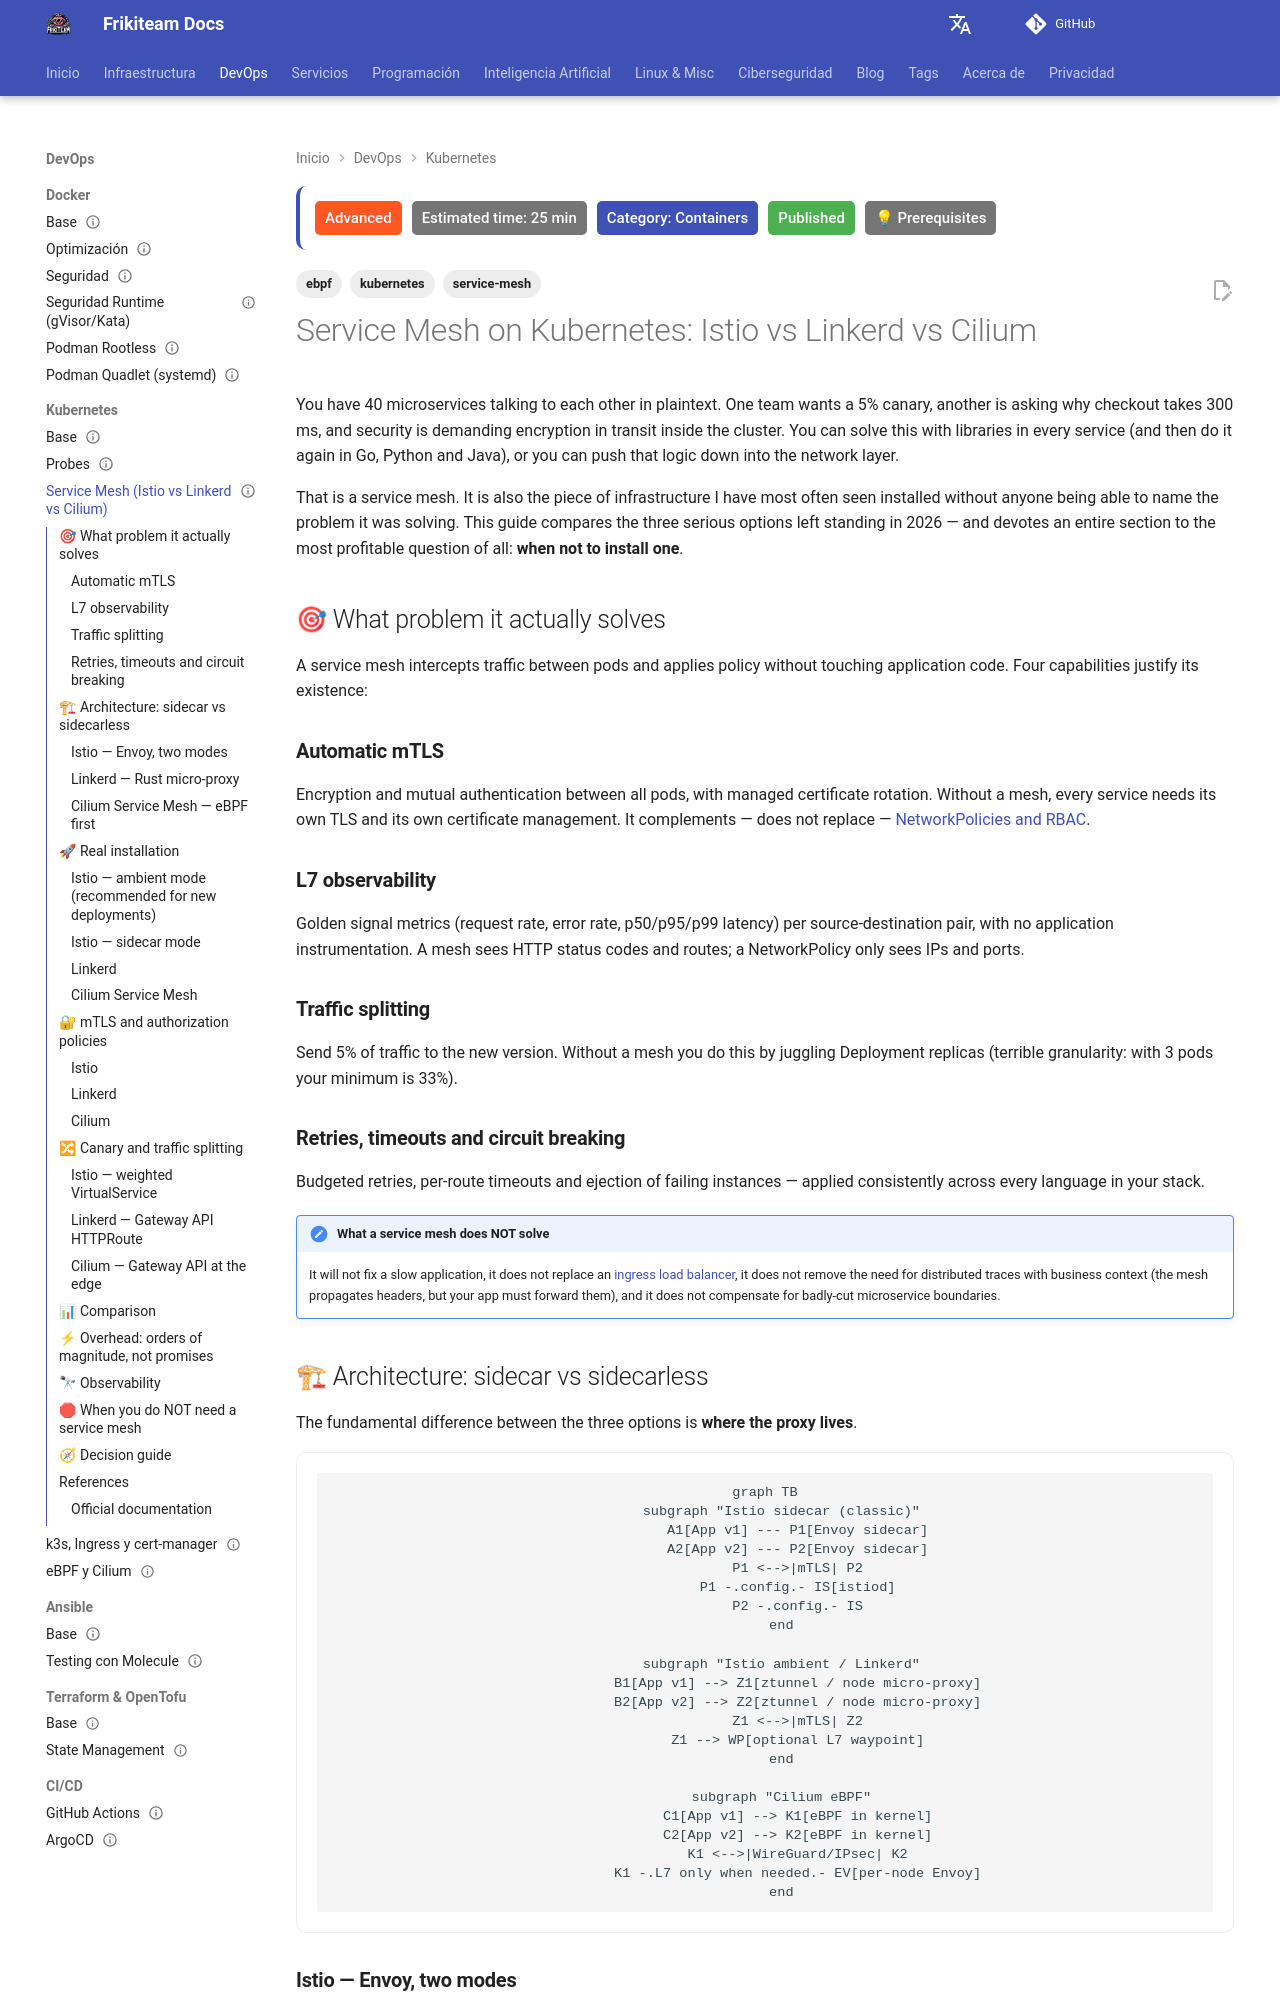

repository: rasty94/Frikiteam-docs · page: en/doc/kubernetes/service_mesh/index.html · generator: mkdocs

---
title: "Service Mesh on Kubernetes: Istio vs Linkerd vs Cilium"
description: "Practical comparison of Istio, Linkerd and Cilium Service Mesh: architecture, real installation, mTLS, traffic splitting, overhead and when you do NOT need a service mesh"
keywords: "service mesh, istio, linkerd, cilium, ebpf, kubernetes, mtls, ambient mode, ztunnel, sidecar, traffic splitting, canary"
tags: ['kubernetes', 'service-mesh', 'ebpf']
updated: 2026-10-11
difficulty: advanced
estimated_time: 25 min
category: Containers
status: published
last_reviewed: 2026-10-11
prerequisites:
  - "Kubernetes fundamentals"
  - "Networking concepts"
reviewers: ["@rasty94"]
contributors: ["@rasty94"]
---

# Service Mesh on Kubernetes: Istio vs Linkerd vs Cilium

You have 40 microservices talking to each other in plaintext. One team wants a 5% canary, another is asking why checkout takes 300 ms, and security is demanding encryption in transit inside the cluster. You can solve this with libraries in every service (and then do it again in Go, Python and Java), or you can push that logic down into the network layer.

That is a service mesh. It is also the piece of infrastructure I have most often seen installed without anyone being able to name the problem it was solving. This guide compares the three serious options left standing in 2026 — and devotes an entire section to the most profitable question of all: **when not to install one**.

## 🎯 What problem it actually solves

A service mesh intercepts traffic between pods and applies policy without touching application code. Four capabilities justify its existence:

### **Automatic mTLS**
Encryption and mutual authentication between all pods, with managed certificate rotation. Without a mesh, every service needs its own TLS and its own certificate management. It complements — does not replace — [NetworkPolicies and RBAC](../cybersecurity/index.md).

### **L7 observability**
Golden signal metrics (request rate, error rate, p50/p95/p99 latency) per source-destination pair, with no application instrumentation. A mesh sees HTTP status codes and routes; a NetworkPolicy only sees IPs and ports.

### **Traffic splitting**
Send 5% of traffic to the new version. Without a mesh you do this by juggling Deployment replicas (terrible granularity: with 3 pods your minimum is 33%).

### **Retries, timeouts and circuit breaking**
Budgeted retries, per-route timeouts and ejection of failing instances — applied consistently across every language in your stack.

!!! note "What a service mesh does NOT solve"
    It will not fix a slow application, it does not replace an [ingress load balancer](../networking/load_balancer_comparison.md), it does not remove the need for distributed traces with business context (the mesh propagates headers, but your app must forward them), and it does not compensate for badly-cut microservice boundaries.
